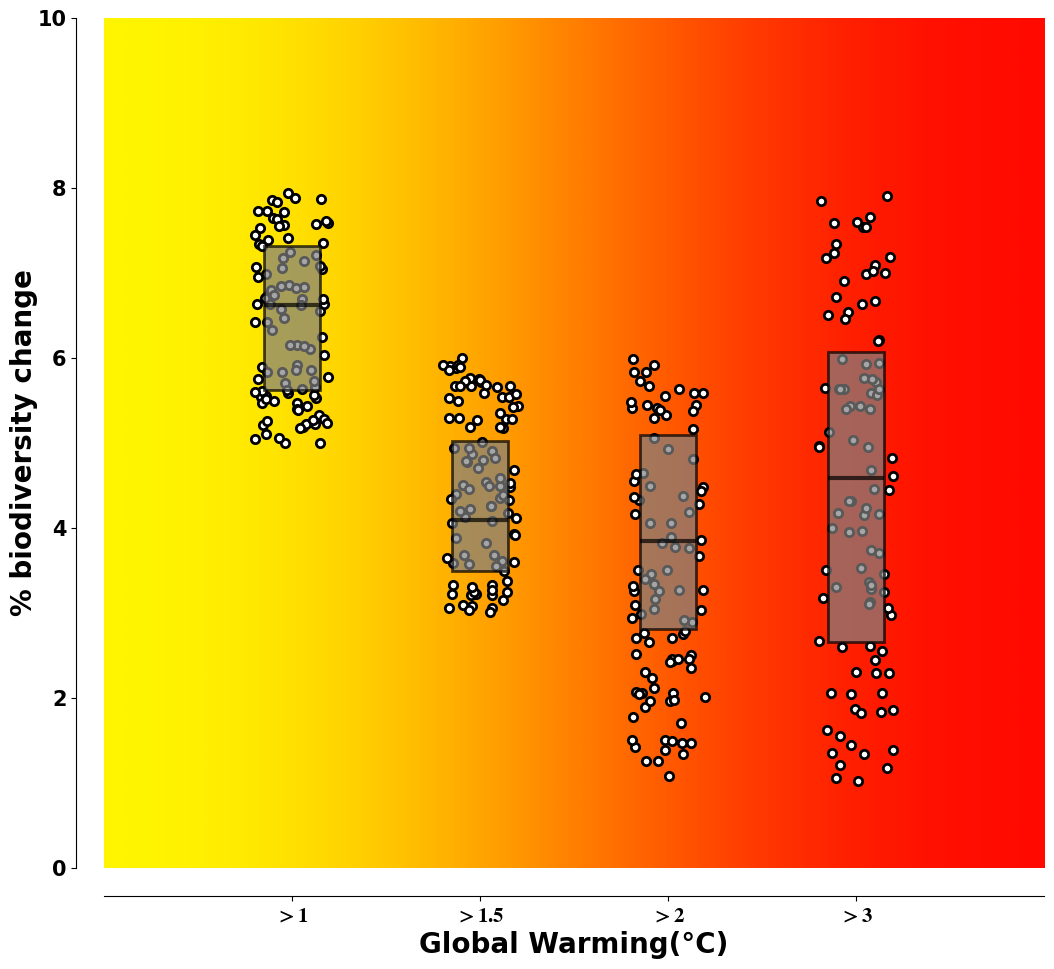

Reproduce this figure in Python.
import numpy as np
from matplotlib import pyplot as plt
fontdicts = {'fontsize': 20,
          'fontweight': 'bold',
          'color': 'k',
          'verticalalignment': 'baseline', }
config = {
    "font.family": 'DejaVu Sans',
    "font.size": 15,
    'font.style': 'normal',
    'font.weight': 'bold',
    "mathtext.fontset": 'stix',
    "font.serif": ['cmb10'],
    "axes.unicode_minus": False,
}
plt.rcParams.update(config)

def createFigure(figsize=(12, 8), dpi=300, subplotAdj=None, **kwargs):
    figure = plt.figure(figsize=figsize, dpi=dpi, **kwargs)
    if subplotAdj is not None:
        plt.subplots_adjust(**subplotAdj)
    return figure

def adjust_spines(ax, visible_spines):
    for loc, spine in ax.spines.items():
        if loc in visible_spines:
            spine.set_position(('outward', 20))  # outward by 10 points
        else:
            spine.set_visible(False)
            
def gradient_image(ax, extent, direction=0.3, cmap_range=(0, 1),
                   vmin=0, vmax=1.5, **kwargs):
    """
    draw gradient image
    :param extent: tuple (xmin, xmax, ymin, ymax)
    :param direction: float
        The direction of the gradient. This is a number in
        range 0 (=vertical) to 1 (=horizontal).
    :param cmap_range: tuple
        The range of the colormap.
    :param vertical: bool
        Whether the gradient is vertical or horizontal.
    :param vmin: float
        Minimum value for normalization.
    :param vmax: float
        Maximum value for normalization.
    :param kwargs: other arguments for imshow.
    
    example:
    # background image
    gradient_image(ax, direction=1, extent=(0, 0.5, 0, 1), transform=ax.transAxes,
                   cmap=plt.cm.RdYlGn, cmap_range=(0.2, 0.8), alpha=0.3)
    """
    phi = direction * np.pi / 2
    v = np.array([np.cos(phi), np.sin(phi)])
    
    if phi == 1:
        X = np.array([[v @ [0, 1], v @ [1, 1]],
                      [v @ [0, 0], v @ [1, 0]]])
    else:
        X = np.array([[v @ [1, 0], v @ [1, 1]],
                      [v @ [0, 0], v @ [0, 1]]])
    
    a, b = cmap_range
    X = a + (b - a) / X.max() * X
    im = ax.imshow(X, extent=extent, interpolation='bicubic',
                   vmin=vmin, vmax=vmax, **kwargs)
    ax.set_aspect('auto')
    return im
createFigure(figsize=(10, 10), dpi=300, subplotAdj=dict(left=0.04, right=0.98,
                                                       top=0.9, bottom=0.05, wspace=0.13, hspace=0.1))
ax = plt.subplot(111)

xmin, xmax = xlim = 0, 5
ymin, ymax = ylim = 0, 10
ax.set(xlim=xlim, ylim=ylim, autoscale_on=False)
gradient_image(ax, direction=1, extent=(xmin, xmax, ymin, ymax), 
                cmap=plt.cm.autumn_r, cmap_range=(0, 1), alpha=1,
                vmin = 0,vmax = 1)
ax.set_aspect('auto')

plt.scatter(np.random.uniform(low = 0.8,high = 1.2,size = 100), 
            np.random.uniform(low = 5,high = 8,size = 100), c = "w", edgecolors='k', linewidths = 2)

plt.scatter(np.random.uniform(low = 1.8,high = 2.2,size = 100), 
            np.random.uniform(low = 3,high = 6,size = 100), c = "w", edgecolors='k', linewidths = 2)

plt.scatter(np.random.uniform(low = 2.8,high = 3.2,size = 100), 
            np.random.uniform(low = 1,high = 6,size = 100), c = "w", edgecolors='k', linewidths = 2)


plt.scatter(np.random.uniform(low = 3.8,high = 4.2,size = 100), 
            np.random.uniform(low = 1,high = 8,size = 100), c = "w", edgecolors='k', linewidths = 2)

data1 = np.random.uniform(low=5, high=8, size=100)
data2 = np.random.uniform(low=3, high=6, size=100)
data3 = np.random.uniform(low=1, high=6, size=100)
data4 = np.random.uniform(low=1, high=8, size=100)

# 绘制透明色箱线图
boxplot_data = [data1, data2, data3, data4]
positions = [1, 2, 3, 4]
xticks_labels = ['$>1$', '$>1.5$', '$>2$', '$>3$']

box = plt.boxplot(boxplot_data, positions=positions, widths=0.3, patch_artist=True,
                  showfliers=False,
                  showcaps=False,
                  whis = 0
                  )
grey_color = 'gray'
alpha_value = 0.7
for element in ['boxes', 'whiskers', 'caps', 'medians']:
    plt.setp(box[element], color=grey_color, alpha=alpha_value)
    
for median in box['medians']:
    median.set_color('black')
    median.set_linewidth(3)

for box in box['boxes']:
    box.set_edgecolor('black')
    box.set_linewidth(2)
    

plt.xticks(positions, xticks_labels, weight = 'bold', fontsize = 15)

adjust_spines(ax, ['left', 'bottom'])

plt.xlabel('Global Warming(°C)', fontdict=fontdicts,
           labelpad = 20)
plt.ylabel('% biodiversity change', fontdict=fontdicts)

plt.show()